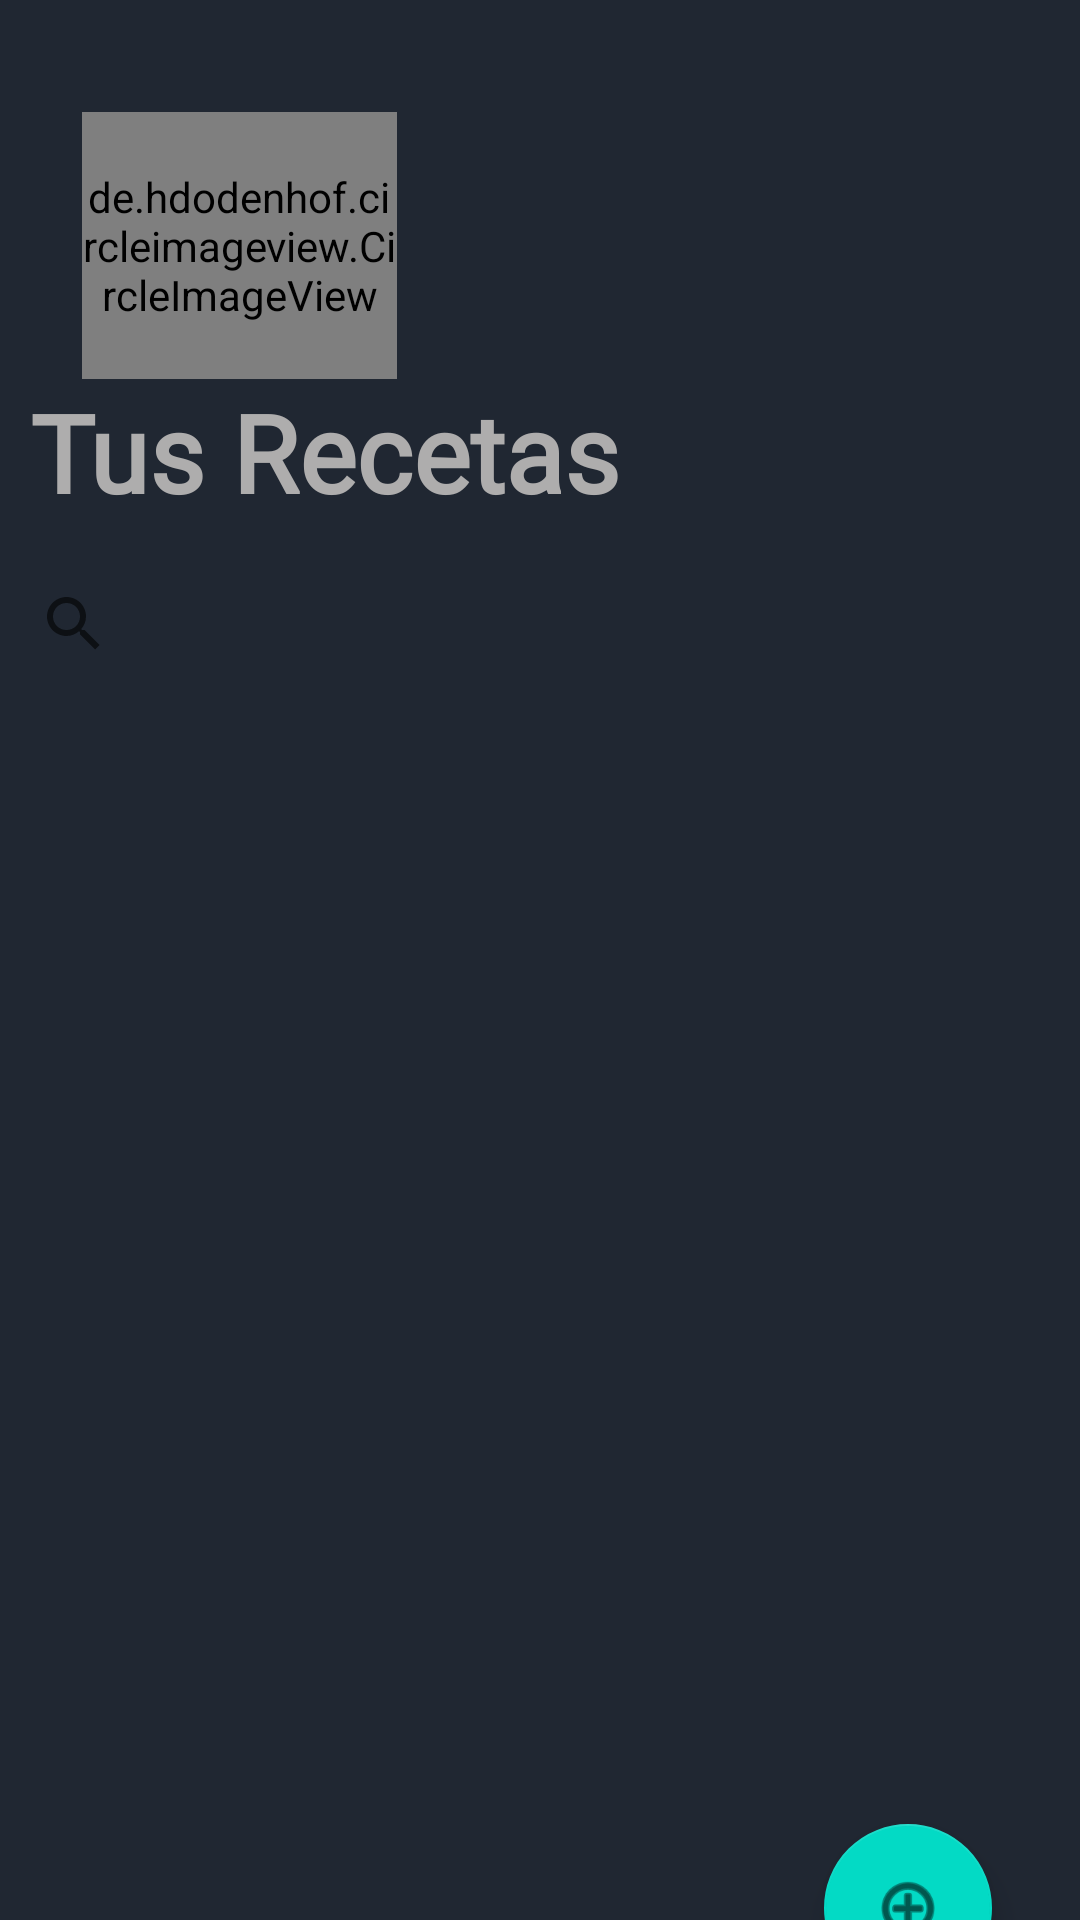

Layout XML and referenced resources for this Android screen:
<!-- AndroidManifest.xml: application theme Theme.Comidita3 -->
<!-- res/layout/fragment_subidas.xml -->
<?xml version="1.0" encoding="utf-8"?>
<androidx.constraintlayout.widget.ConstraintLayout xmlns:android="http://schemas.android.com/apk/res/android"
    xmlns:app="http://schemas.android.com/apk/res-auto"
    xmlns:tools="http://schemas.android.com/tools"
    android:id="@+id/frameLayout"
    android:layout_width="match_parent"
    android:layout_height="match_parent"
    android:background="#202732"
    android:screenOrientation="portrait"
    tools:context=".UI.FragmentSubidas">

    


    <com.google.android.material.floatingactionbutton.FloatingActionButton
        android:id="@+id/floatingActionButtonAñadirSubidas"
        android:layout_width="wrap_content"
        android:layout_height="wrap_content"
        android:layout_marginTop="540dp"
        android:clickable="true"
        android:src="@android:drawable/ic_menu_add"
        app:layout_constraintBottom_toBottomOf="parent"
        app:layout_constraintEnd_toEndOf="parent"
        app:layout_constraintHorizontal_bias="0.904"
        app:layout_constraintStart_toStartOf="parent"
        app:layout_constraintTop_toBottomOf="@+id/textViewNombrePerfilUser"
        app:layout_constraintVertical_bias="0.2" />

    <TextView
        android:id="@+id/textViewNombrePerfilUser"
        android:layout_width="272dp"
        android:layout_height="24dp"
        android:layout_marginStart="32dp"
        android:layout_marginEnd="4dp"
        android:textAlignment="textStart"
        android:textColor="#F8F5F5"
        android:textSize="18sp"
        android:transitionName="userNombreTransition"
        app:layout_constraintBottom_toBottomOf="parent"
        app:layout_constraintEnd_toEndOf="parent"
        app:layout_constraintHorizontal_bias="0.0"
        app:layout_constraintStart_toEndOf="@+id/circleImageViewPerfilAjustes"
        app:layout_constraintTop_toTopOf="parent"
        app:layout_constraintVertical_bias="0.081" />

    <de.hdodenhof.circleimageview.CircleImageView
        android:id="@+id/circleImageViewPerfilUser"
        android:layout_width="105dp"
        android:layout_height="89dp"
        android:src="@drawable/verde"
        android:transitionName="perfilTransitionSubidas"
        app:layout_constraintBottom_toBottomOf="parent"
        app:layout_constraintEnd_toEndOf="parent"
        app:layout_constraintHorizontal_bias="0.107"
        app:layout_constraintStart_toStartOf="parent"
        app:layout_constraintTop_toTopOf="parent"
        app:layout_constraintVertical_bias="0.068"></de.hdodenhof.circleimageview.CircleImageView>

    <TextView
        android:id="@+id/textView4"
        android:layout_width="239dp"
        android:layout_height="43dp"
        android:fontFamily="@font/abel"
        android:text="Tus Recetas"
        android:textAlignment="textStart"
        android:textAllCaps="false"
        android:textColor="#AEADAD"
        android:textSize="36sp"
        android:textStyle="bold"
        app:layout_constraintBottom_toBottomOf="parent"
        app:layout_constraintEnd_toEndOf="parent"
        app:layout_constraintHorizontal_bias="0.082"
        app:layout_constraintStart_toStartOf="parent"
        app:layout_constraintTop_toBottomOf="@+id/textViewNombrePerfilUser"
        app:layout_constraintVertical_bias="0.1" />

    <androidx.recyclerview.widget.RecyclerView
        android:id="@+id/recyclerViewSubidas"
        android:layout_width="match_parent"
        android:layout_height="420dp"
        app:layout_constraintBottom_toBottomOf="parent"
        app:layout_constraintEnd_toEndOf="parent"
        app:layout_constraintHorizontal_bias="0.571"
        app:layout_constraintStart_toStartOf="parent"
        app:layout_constraintTop_toBottomOf="@+id/searchViewSubidas"
        app:layout_constraintVertical_bias="1.0" />

    <SearchView
        android:id="@+id/searchViewSubidas"
        android:layout_width="373dp"
        android:layout_height="49dp"
        android:background="@drawable/bg_searchview"
        android:padding="5dp"
        android:queryHint="Introduce el nombre..."
        app:layout_constraintBottom_toBottomOf="parent"
        app:layout_constraintEnd_toEndOf="parent"
        app:layout_constraintHorizontal_bias="0.38"
        app:layout_constraintStart_toStartOf="parent"
        app:layout_constraintTop_toTopOf="parent"
        app:layout_constraintVertical_bias="0.31" />

    <TextView
        android:id="@+id/textViewCorreoElectronicoSubidas"
        android:layout_width="257dp"
        android:layout_height="44dp"
        android:layout_marginStart="12dp"
        android:layout_marginTop="8dp"
        android:textColor="#939191"
        android:textSize="14sp"
        android:textStyle="italic"
        app:layout_constraintBottom_toBottomOf="parent"
        app:layout_constraintEnd_toEndOf="parent"
        app:layout_constraintHorizontal_bias="0.111"
        app:layout_constraintStart_toEndOf="@+id/circleImageViewPerfilUser"
        app:layout_constraintTop_toBottomOf="@+id/textViewNombrePerfilUser"
        app:layout_constraintVertical_bias="0.0" />


</androidx.constraintlayout.widget.ConstraintLayout>
<!-- resources referenced by this layout -->
<resources>
  <!-- drawable verde: png bitmap (drawable-v24, 1661 bytes) -->
  <style name="Theme.Comidita3" parent="Theme.MaterialComponents.Light.NoActionBar">
          
          <item name="colorPrimary">@color/verdeLogo</item>
          <item name="colorPrimaryVariant">@color/purple_700</item>
          <item name="colorOnPrimary">@color/white</item>
          
          <item name="colorSecondary">@color/teal_200</item>
          <item name="colorSecondaryVariant">@color/teal_700</item>
          <item name="colorOnSecondary">@color/black</item>
          
          <item name="android:statusBarColor" tools:targetApi="l">?attr/colorPrimaryVariant</item>
          
      </style>
  <color name="verdeLogo">#4CAA6F</color>
  <color name="purple_700">#FF3700B3</color>
  <color name="white">#FFFFFFFF</color>
  <color name="teal_200">#FF03DAC5</color>
  <color name="teal_700">#FF018786</color>
  <color name="black">#FF000000</color>
</resources>
